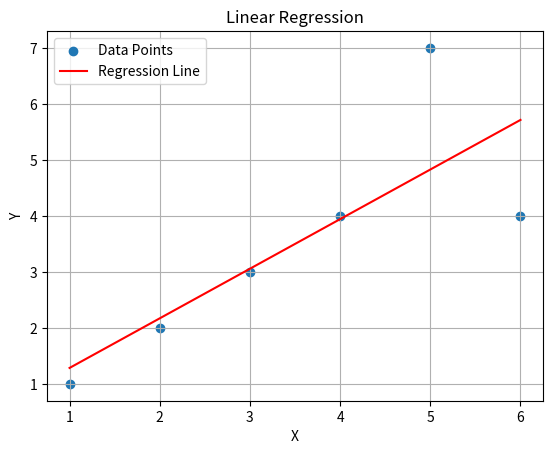

Recreate this plot in Python.

import matplotlib.pyplot as plt
import math

def linear_regression_statistical(dataset, question_x):
    sum_y = 0
    sum_x_squared = 0
    sum_x = 0
    sum_y_x = 0
    n = 0
    for (x,y) in dataset:
        sum_x += x
        sum_y += y
        sum_x_squared += x * x
        sum_y_x += x * y
        n += 1
    b0 = (sum_y * sum_x_squared - sum_x * sum_y_x) / (n * sum_x_squared - sum_x * sum_x)
    b1 = (n * sum_y_x - sum_x * sum_y) / (n * sum_x_squared - sum_x * sum_x)
    ans = b0 + b1 * question_x
    print("b0 and b1 in statistical are", b0, b1)
    return ans, b0, b1  # Return b0 and b1

def is_linear_relationship(dataset):
    sum_y = 0
    sum_x = 0
    n = 0
    for (x, y) in dataset:
        x = float(x)
        y = float(y)
        sum_x += x
        sum_y += y
        n += 1
    mean_x = sum_x / n
    mean_y = sum_y / n
    numerator = 0
    sum_dev_x_squared = 0
    sum_dev_y_squared = 0
    for (x, y) in dataset:
        x = float(x)
        y = float(y)
        numerator += (x - mean_x) * (y - mean_y)
        sum_dev_x_squared += (x ** 2 - mean_x**2)
        sum_dev_y_squared += (y**2 - mean_y**2)
    pearson = numerator / math.sqrt(sum_dev_x_squared * sum_dev_y_squared)
    print("Pearson Correlation Coefficient:", pearson)
    if abs(pearson) >= 0.75:
        return True
    return False


dataset = [(1,1), (2,2), (3,3), (4,4), (5,7), (6, 4)]
print("Is linear relationship?", is_linear_relationship(dataset))
prediction, b0, b1 = linear_regression_statistical(dataset, 5) # Get b0 and b1
print("Statistical method prediction:", prediction)


x_values = [x for x, y in dataset]
y_values = [y for x, y in dataset]

plt.scatter(x_values, y_values, label="Data Points")

x_line = [min(x_values), max(x_values)] 
y_line = [b0 + b1 * x for x in x_line]

plt.plot(x_line, y_line, color='red', label="Regression Line")

plt.xlabel("X")
plt.ylabel("Y")
plt.title("Linear Regression")
plt.legend()
plt.grid(True)
plt.show()